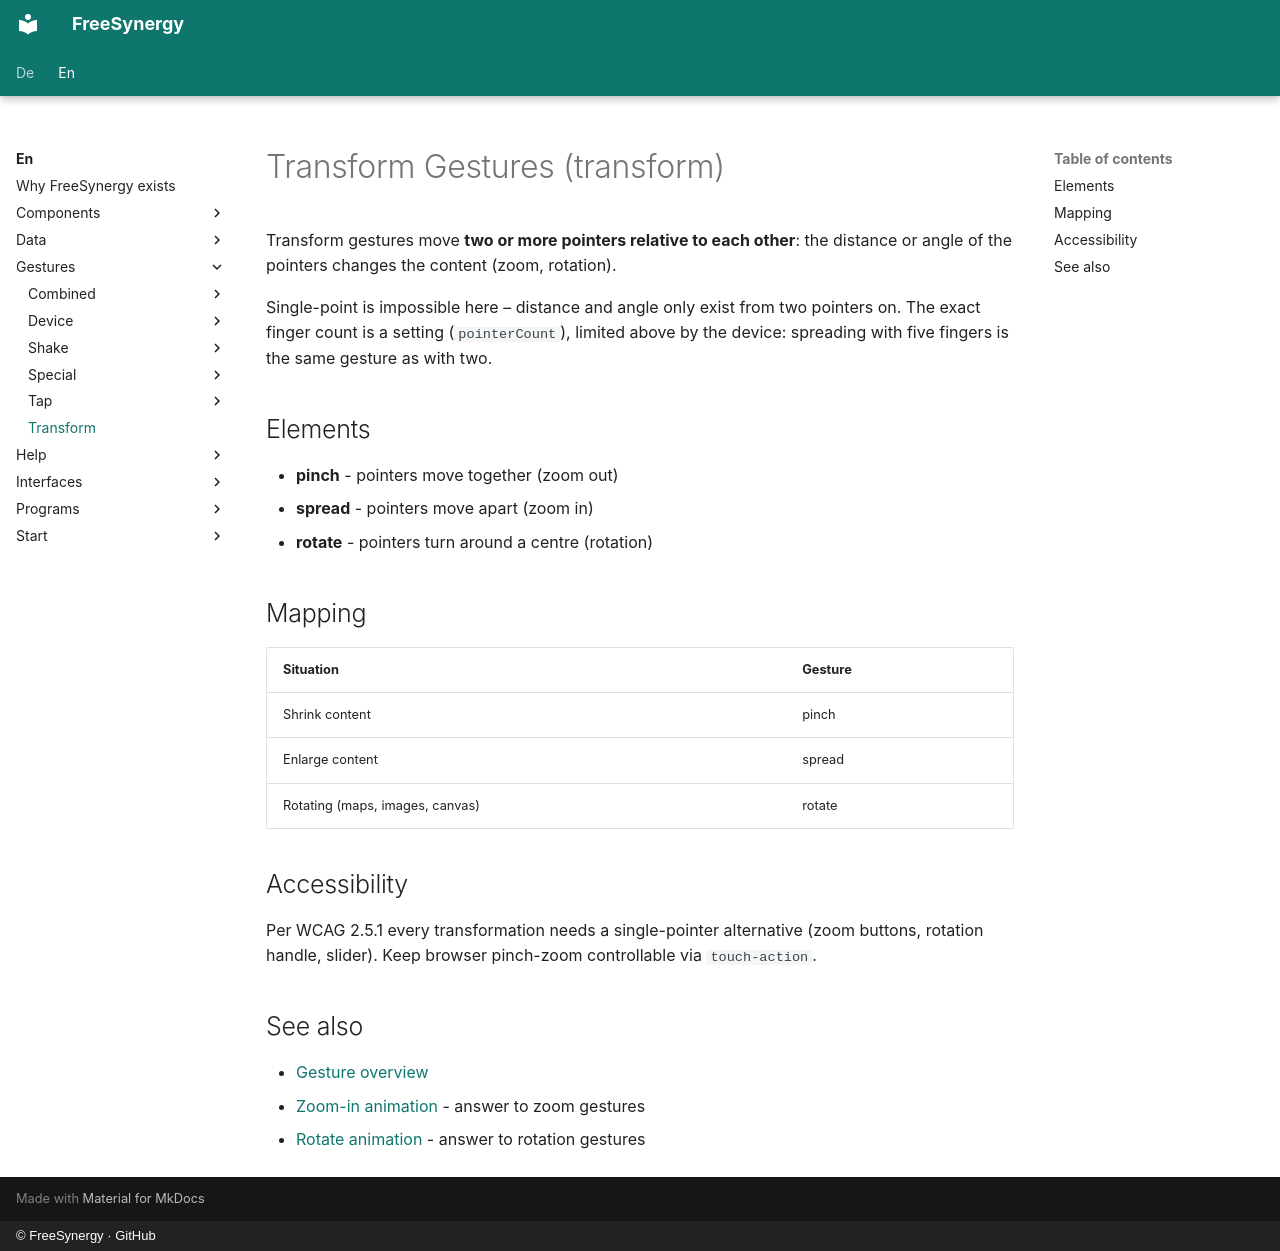

repository: FreeSynergy/fs-documentation · page: en/gestures/transform/index.html · generator: mkdocs · copyright: © FreeSynergy · GitHub

# Transform Gestures (transform)

Transform gestures move **two or more pointers relative to each other**: the
distance or angle of the pointers changes the content (zoom, rotation).

Single-point is impossible here – distance and angle only exist from two
pointers on. The exact finger count is a setting (`pointerCount`), limited
above by the device: spreading with five fingers is the same gesture as with
two.

## Elements

- **pinch** - pointers move together (zoom out)
- **spread** - pointers move apart (zoom in)
- **rotate** - pointers turn around a centre (rotation)

## Mapping

| Situation | Gesture |
|-----------|---------|
| Shrink content | pinch |
| Enlarge content | spread |
| Rotating (maps, images, canvas) | rotate |

## Accessibility

Per WCAG 2.5.1 every transformation needs a single-pointer alternative (zoom
buttons, rotation handle, slider). Keep browser pinch-zoom controllable via
`touch-action`.

## See also

- [Gesture overview](../index.md)
- [Zoom-in animation](../../animations/entrance/zoom-in/description.md) - answer to zoom gestures
- [Rotate animation](../../animations/transition/rotate/description.md) - answer to rotation gestures
